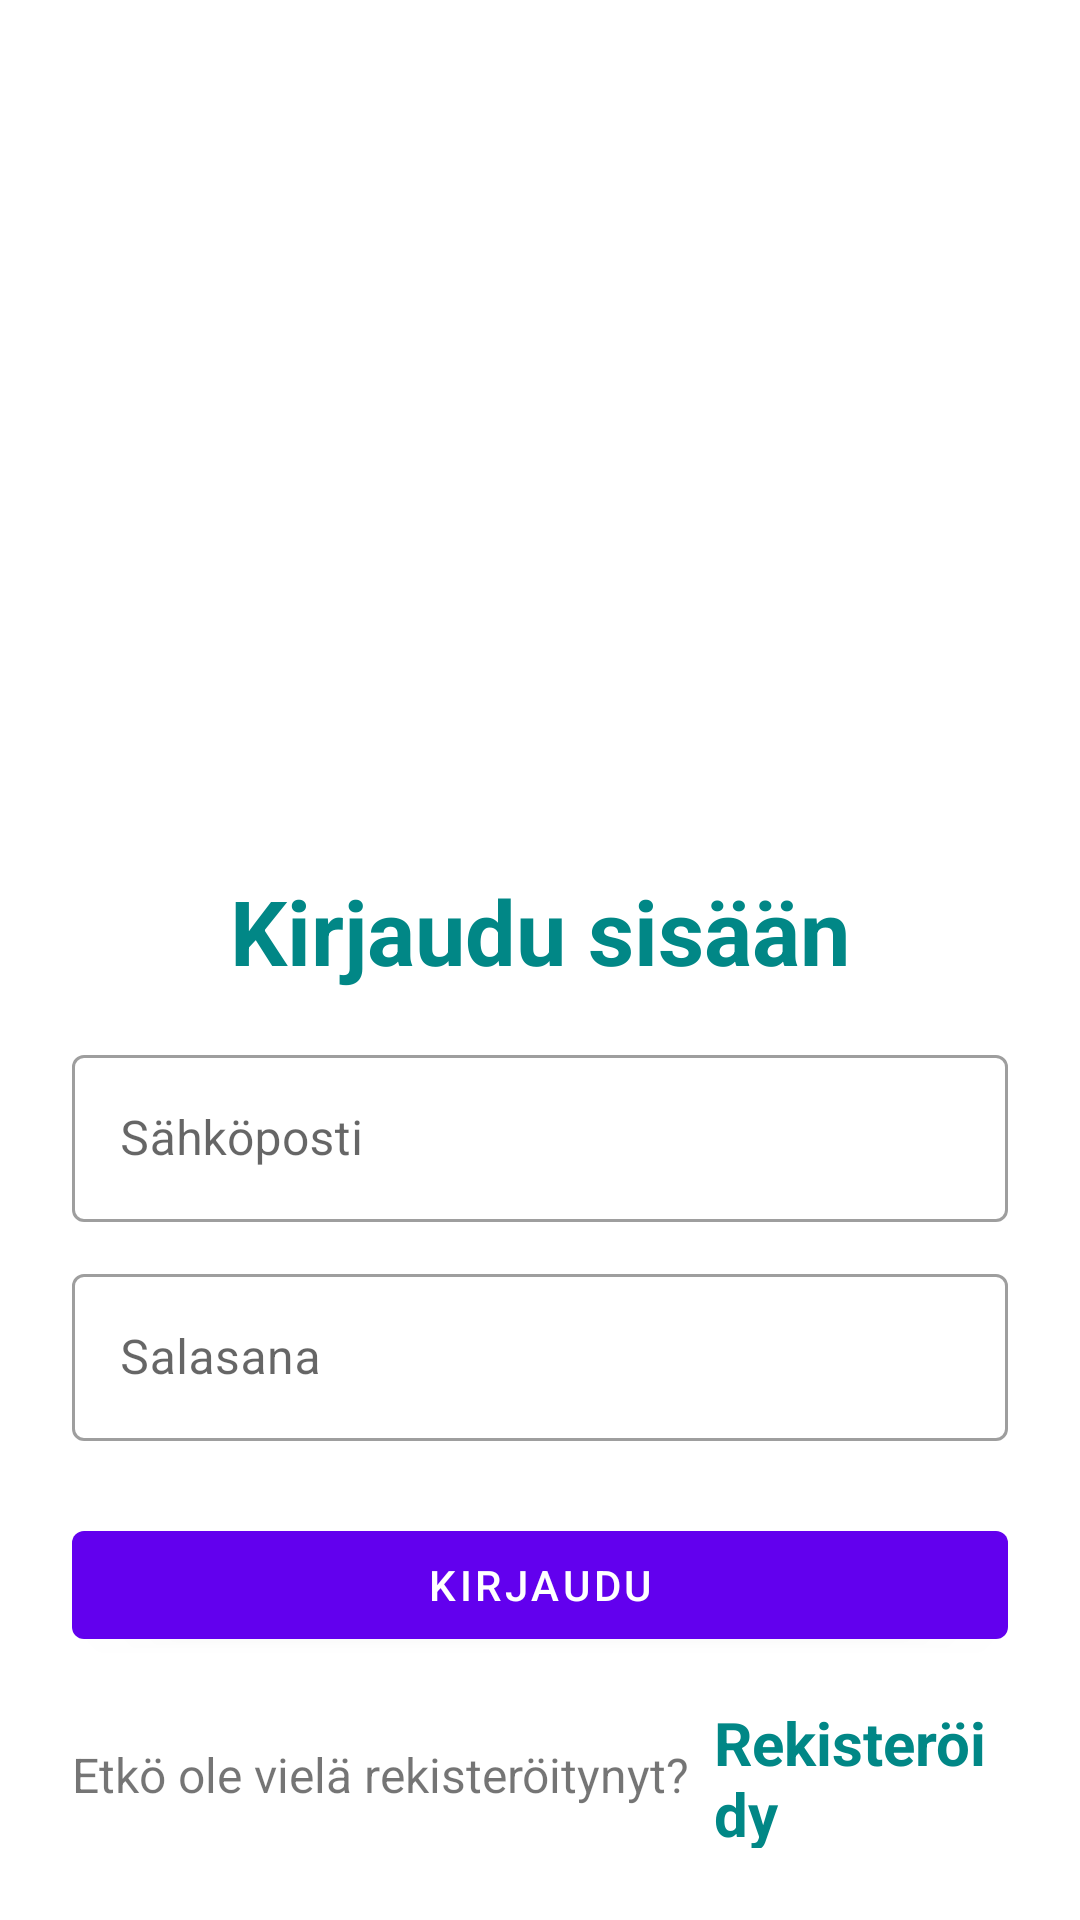

This screen was rendered from an Android layout file. Write that file and the resources it references.
<!-- AndroidManifest.xml: application theme Theme.Taskukirja_Harjoitus_9_10 -->
<!-- res/layout/activity_login.xml -->
<?xml version="1.0" encoding="utf-8"?>
<LinearLayout xmlns:android="http://schemas.android.com/apk/res/android"
    xmlns:app="http://schemas.android.com/apk/res-auto"
    xmlns:tools="http://schemas.android.com/tools"
    android:layout_width="match_parent"
    android:layout_height="match_parent"
    android:orientation="vertical"
    android:padding="24dp"
    tools:context=".LoginActivity">

    <ImageView
        android:id="@+id/imageView"
        android:layout_width="200dp"
        android:layout_height="200dp"
        android:layout_gravity="center"
        android:layout_marginTop="25dp"
        android:src="@mipmap/aku"/>

    <LinearLayout
        android:layout_width="match_parent"
        android:layout_height="match_parent"
        android:orientation="vertical"
        android:layout_gravity="center"
        android:layout_marginTop="25dp">

        <TextView
            android:layout_width="match_parent"
            android:layout_height="wrap_content"
            android:layout_marginVertical="16dp"
            android:gravity="center_horizontal"
            android:text="Kirjaudu sisään"
            android:textColor="@color/teal_700"
            android:textSize="30sp"
            android:textStyle="bold" />


        <com.google.android.material.textfield.TextInputLayout
            android:layout_width="match_parent"
            style="@style/Widget.MaterialComponents.TextInputLayout.OutlinedBox"
            android:layout_height="wrap_content">

            <com.google.android.material.textfield.TextInputEditText
                android:id="@+id/etLoginEmail"
                android:layout_width="match_parent"
                android:layout_height="wrap_content"
                android:hint="Sähköposti"
                android:inputType="textEmailAddress" />
        </com.google.android.material.textfield.TextInputLayout>


        <com.google.android.material.textfield.TextInputLayout
            android:layout_width="match_parent"
            style="@style/Widget.MaterialComponents.TextInputLayout.OutlinedBox"
            android:layout_height="wrap_content"
            android:layout_marginTop="12dp">

            <com.google.android.material.textfield.TextInputEditText
                android:id="@+id/etLoginPass"
                android:layout_width="match_parent"
                android:layout_height="wrap_content"
                android:hint="Salasana"
                android:inputType="textPassword" />
        </com.google.android.material.textfield.TextInputLayout>

        <com.google.android.material.button.MaterialButton
            android:id="@+id/btnLogin"
            android:layout_width="match_parent"
            android:layout_height="wrap_content"
            android:layout_marginTop="24dp"
            android:text="Kirjaudu" />

        <LinearLayout
            android:layout_width="match_parent"
            android:layout_height="wrap_content"
            android:layout_marginTop="15dp"
            android:gravity="center"
            android:orientation="horizontal">

            <TextView
                android:layout_width="wrap_content"
                android:layout_height="wrap_content"
                android:text="Etkö ole vielä rekisteröitynyt?"
                android:textSize="16sp" />

            <TextView
                android:id="@+id/tvRegisterHere"
                android:layout_width="wrap_content"
                android:layout_height="wrap_content"
                android:layout_marginLeft="8dp"
                android:text="Rekisteröidy"
                android:textColor="@color/teal_700"
                android:textSize="20sp"
                android:textStyle="bold" />

        </LinearLayout>

    </LinearLayout>

</LinearLayout>
<!-- resources referenced by this layout -->
<resources>
  <!-- mipmap aku (mipmap-anydpi-v26) -->
  <?xml version="1.0" encoding="utf-8"?>
  <adaptive-icon xmlns:android="http://schemas.android.com/apk/res/android">
      <background android:drawable="@color/aku_background"/>
      <foreground android:drawable="@mipmap/aku_foreground"/>
  </adaptive-icon>
  <style name="Theme.Taskukirja_Harjoitus_9_10" parent="Theme.MaterialComponents.DayNight.DarkActionBar">
          
          <item name="colorPrimary">@color/purple_500</item>
          <item name="colorPrimaryVariant">@color/purple_700</item>
          <item name="colorOnPrimary">@color/white</item>
          
          <item name="colorSecondary">@color/teal_200</item>
          <item name="colorSecondaryVariant">@color/teal_700</item>
          <item name="colorOnSecondary">@color/black</item>
          
          <item name="android:statusBarColor">?attr/colorPrimaryVariant</item>
          
      </style>
  <color name="aku_background">#FFFFFF</color>
  <!-- not gathered from this repository: default colours our renderer supplied (Android Studio template values) -->
  <color name="purple_500">#FF6200EE</color>
  <color name="purple_700">#FF3700B3</color>
  <color name="teal_200">#FF03DAC5</color>
  <color name="teal_700">#FF018786</color>
  <color name="black">#FF000000</color>
  <color name="white">#FFFFFFFF</color>
</resources>
